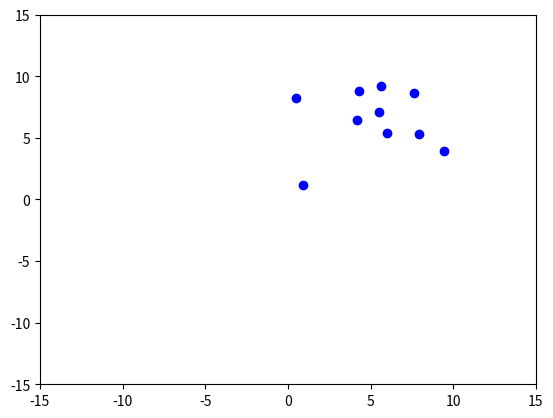

Recreate this plot in Python.
import numpy as np
import matplotlib.pyplot as plt
from matplotlib.animation import FuncAnimation

# Parameters
np.random.seed(0)
n_points = 10          # Number of points
iterations = 100       # Number of iterations for simulation
learning_rate = 0.1    # Step size for moving points
perplexity = 2.0       # Desired perplexity

# Initialize points randomly in 2D
y = np.random.rand(n_points, 2) * 10  # Initial positions in 2D space

# Function to calculate high-dimensional similarity probabilities
def calculate_p_matrix(data, perplexity):
    """Calculates pairwise similarities P_ij based on Gaussian kernel (high-dimensional space)."""
    n = data.shape[0]
    p_matrix = np.zeros((n, n))
    for i in range(n):
        for j in range(i + 1, n):
            dist = np.linalg.norm(data[i] - data[j])
            p_ij = np.exp(-dist**2 / (2 * perplexity**2))
            p_matrix[i, j] = p_ij
            p_matrix[j, i] = p_ij
    p_matrix /= p_matrix.sum()
    return p_matrix

# Create a mock high-dimensional space similarity matrix for this example
X_high_dim = np.random.randn(n_points, 5)  # Mock high-dimensional data
P = calculate_p_matrix(X_high_dim, perplexity)

# Function to calculate low-dimensional similarity probabilities Q_ij using Student's t-distribution
def calculate_q_matrix(y):
    """Calculates pairwise similarities Q_ij based on Student's t-distribution (low-dimensional space)."""
    n = y.shape[0]
    q_matrix = np.zeros((n, n))
    for i in range(n):
        for j in range(i + 1, n):
            dist_sq = np.linalg.norm(y[i] - y[j])**2
            q_ij = 1 / (1 + dist_sq)
            q_matrix[i, j] = q_ij
            q_matrix[j, i] = q_ij
    q_matrix /= q_matrix.sum()
    return q_matrix

# Calculate the gradients based on P and Q matrices
def calculate_gradient(y, P, Q):
    """Calculates the gradient to update positions based on the t-SNE cost function."""
    grad = np.zeros_like(y)
    for i in range(len(y)):
        for j in range(len(y)):
            if i != j:
                # Compute attractive or repulsive force
                force = (P[i, j] - Q[i, j]) * (y[i] - y[j])
                grad[i] += 2 * force  # Multiply by 2 as per t-SNE gradient form
    return grad

# Set up the plot
fig, ax = plt.subplots()
scat = ax.scatter(y[:, 0], y[:, 1], color='blue')
ax.set_xlim(-15, 15)
ax.set_ylim(-15, 15)

def update(frame):
    global y
    # Compute current low-dimensional similarities Q
    Q = calculate_q_matrix(y)
    
    # Calculate the gradient and update y
    gradient = calculate_gradient(y, P, Q)
    y -= learning_rate * gradient  # Gradient descent step
    
    # Update scatter plot
    scat.set_offsets(y)
    return scat,

# Create the animation
ani = FuncAnimation(fig, update, frames=iterations, interval=100, blit=True)
plt.show()